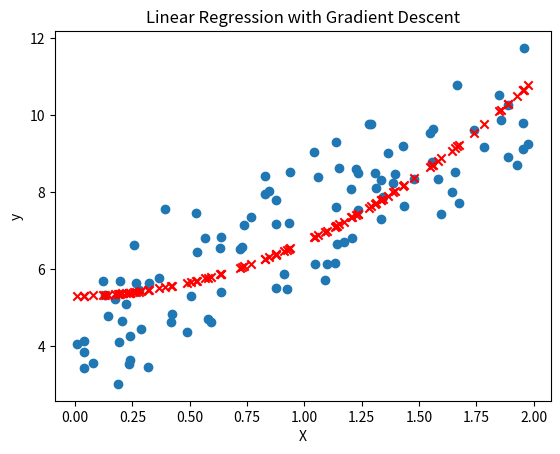

Write the Python code that produced this figure.
import numpy as np
import matplotlib.pyplot as plt

np.random.seed(0)
X = 2 * np.random.rand(100, 1)
y = 4 + 3 * X + np.random.randn(100, 1)

X_modified = X**2

X_b = np.c_[np.ones((100, 1)), X_modified]

iterations = 1000
learning_rate = 0.1
stopping_threshold = 0.0001

np.random.seed(42)
theta = np.random.randn(2, 1)

for i in range(iterations):
    gradients = 2/len(X) * X_b.T.dot(X_b.dot(theta) - y)
    theta = theta - learning_rate * gradients
    loss = np.mean((X_b.dot(theta) - y)**2)
    if np.linalg.norm(gradients) < stopping_threshold:
        break

print("Optimal parameters:", theta.flatten())
plt.scatter(X, y)
plt.scatter(X, X_b.dot(theta), color='red', marker='x')
plt.xlabel('X')
plt.ylabel('y')
plt.title('Linear Regression with Gradient Descent')
plt.show()
